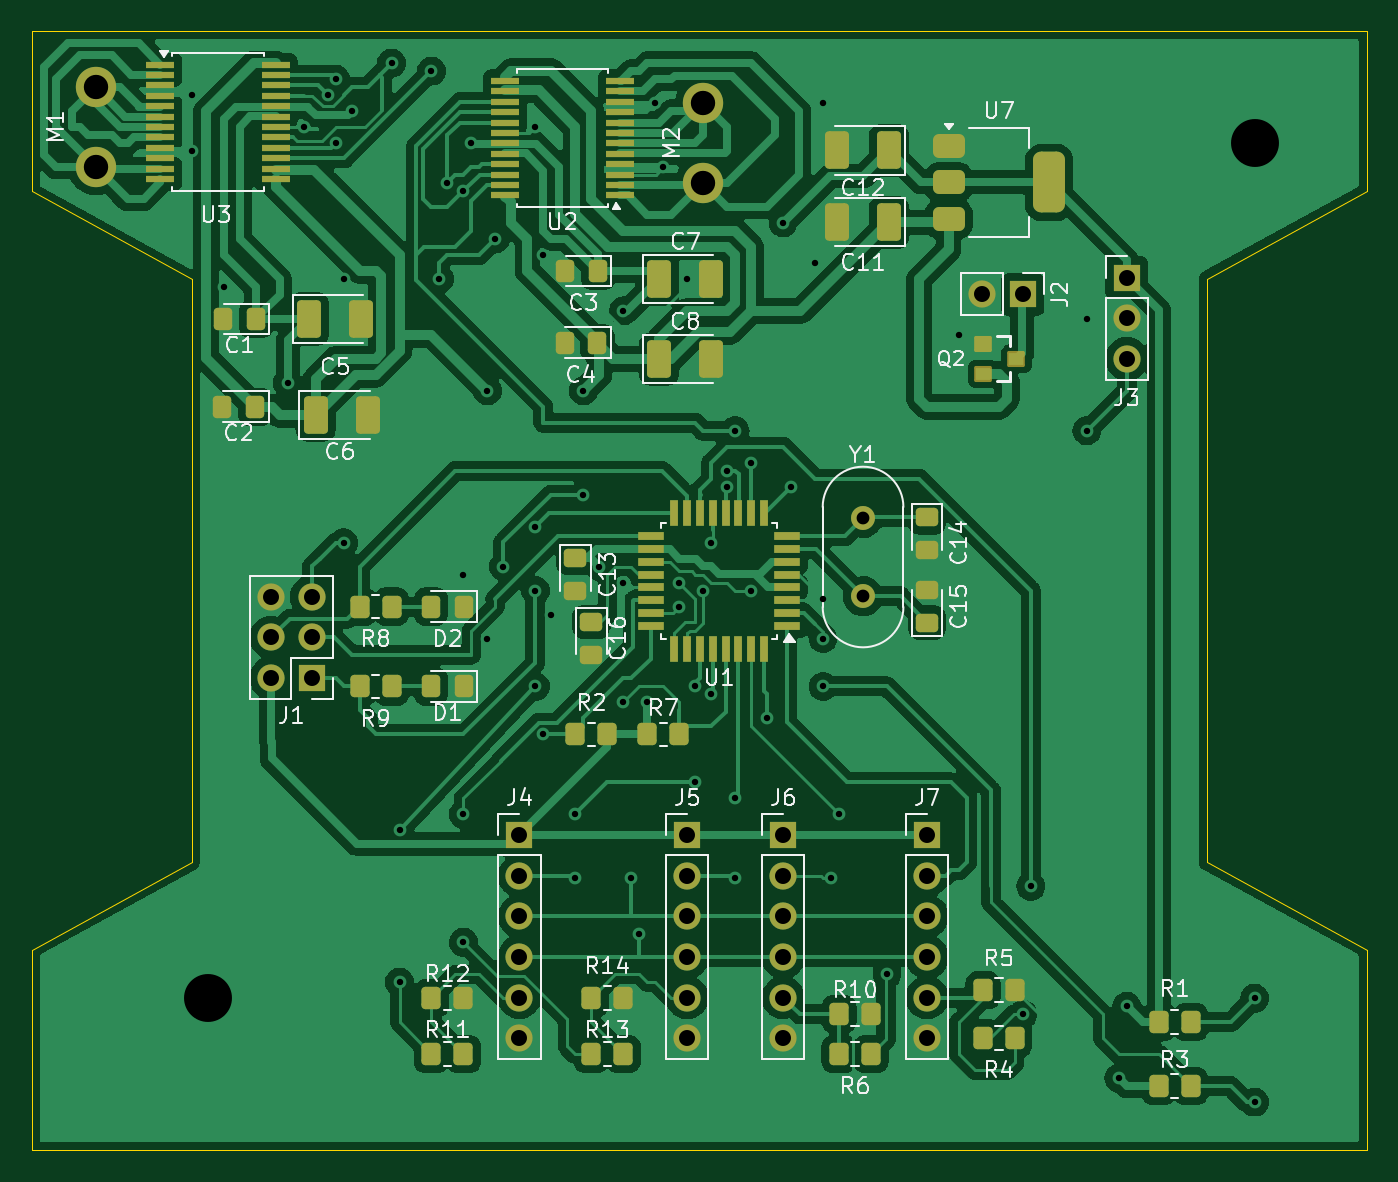
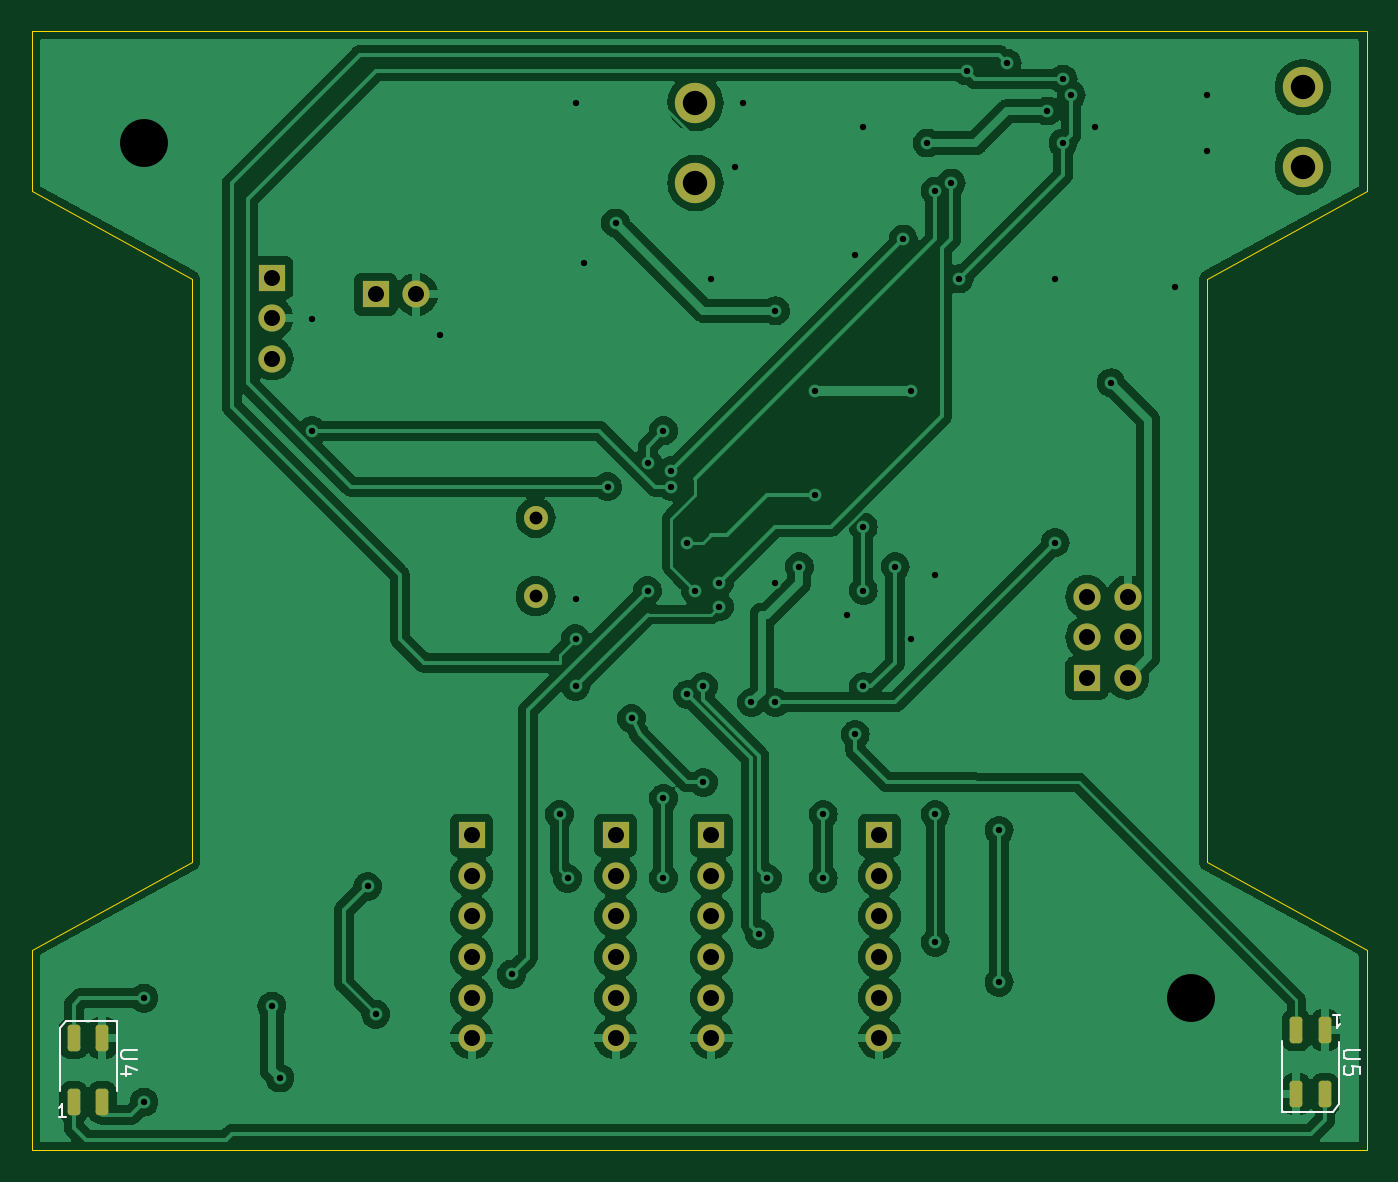
Circuit board: 11 layer files. Board 83.5 x 70.0 mm.
- bottom_copper: minisumo-B_Cu.gbr (148214 bytes)
- bottom_mask: minisumo-B_Mask.gbr (2829 bytes)
- paste: minisumo-B_Paste.gbr (1454 bytes)
- bottom_silk: minisumo-B_Silkscreen.gbr (3304 bytes)
- outline: minisumo-Edge_Cuts.gbr (1081 bytes)
- top_copper: minisumo-F_Cu.gbr (177262 bytes)
- top_mask: minisumo-F_Mask.gbr (7923 bytes)
- paste: minisumo-F_Paste.gbr (6456 bytes)
- top_silk: minisumo-F_Silkscreen.gbr (60810 bytes)
- drill: minisumo-NPTH.drl (265 bytes)
- drill: minisumo-PTH.drl (2512 bytes)

=== bottom_copper: minisumo-B_Cu.gbr (148214 bytes, source omitted) ===
=== bottom_mask: minisumo-B_Mask.gbr (2829 bytes, source withheld) ===
=== paste: minisumo-B_Paste.gbr (1454 bytes, source withheld) ===
=== bottom_silk: minisumo-B_Silkscreen.gbr ===
%TF.GenerationSoftware,KiCad,Pcbnew,8.0.1*%
%TF.CreationDate,2024-06-07T20:18:40+02:00*%
%TF.ProjectId,minisumo,6d696e69-7375-46d6-9f2e-6b696361645f,rev?*%
%TF.SameCoordinates,Original*%
%TF.FileFunction,Legend,Bot*%
%TF.FilePolarity,Positive*%
%FSLAX46Y46*%
G04 Gerber Fmt 4.6, Leading zero omitted, Abs format (unit mm)*
G04 Created by KiCad (PCBNEW 8.0.1) date 2024-06-07 20:18:40*
%MOMM*%
%LPD*%
G01*
G04 APERTURE LIST*
%ADD10C,0.150000*%
%ADD11C,0.100000*%
%ADD12C,0.120000*%
G04 APERTURE END LIST*
D10*
X117454819Y-145738095D02*
X118264342Y-145738095D01*
X118264342Y-145738095D02*
X118359580Y-145785714D01*
X118359580Y-145785714D02*
X118407200Y-145833333D01*
X118407200Y-145833333D02*
X118454819Y-145928571D01*
X118454819Y-145928571D02*
X118454819Y-146119047D01*
X118454819Y-146119047D02*
X118407200Y-146214285D01*
X118407200Y-146214285D02*
X118359580Y-146261904D01*
X118359580Y-146261904D02*
X118264342Y-146309523D01*
X118264342Y-146309523D02*
X117454819Y-146309523D01*
X117788152Y-147214285D02*
X118454819Y-147214285D01*
X117407200Y-146976190D02*
X118121485Y-146738095D01*
X118121485Y-146738095D02*
X118121485Y-147357142D01*
D11*
X121884687Y-149946895D02*
X122341830Y-149946895D01*
X122113258Y-149946895D02*
X122113258Y-149146895D01*
X122113258Y-149146895D02*
X122189449Y-149261180D01*
X122189449Y-149261180D02*
X122265639Y-149337371D01*
X122265639Y-149337371D02*
X122341830Y-149375466D01*
D10*
X40954819Y-145738095D02*
X41764342Y-145738095D01*
X41764342Y-145738095D02*
X41859580Y-145785714D01*
X41859580Y-145785714D02*
X41907200Y-145833333D01*
X41907200Y-145833333D02*
X41954819Y-145928571D01*
X41954819Y-145928571D02*
X41954819Y-146119047D01*
X41954819Y-146119047D02*
X41907200Y-146214285D01*
X41907200Y-146214285D02*
X41859580Y-146261904D01*
X41859580Y-146261904D02*
X41764342Y-146309523D01*
X41764342Y-146309523D02*
X40954819Y-146309523D01*
X40954819Y-147261904D02*
X40954819Y-146785714D01*
X40954819Y-146785714D02*
X41431009Y-146738095D01*
X41431009Y-146738095D02*
X41383390Y-146785714D01*
X41383390Y-146785714D02*
X41335771Y-146880952D01*
X41335771Y-146880952D02*
X41335771Y-147119047D01*
X41335771Y-147119047D02*
X41383390Y-147214285D01*
X41383390Y-147214285D02*
X41431009Y-147261904D01*
X41431009Y-147261904D02*
X41526247Y-147309523D01*
X41526247Y-147309523D02*
X41764342Y-147309523D01*
X41764342Y-147309523D02*
X41859580Y-147261904D01*
X41859580Y-147261904D02*
X41907200Y-147214285D01*
X41907200Y-147214285D02*
X41954819Y-147119047D01*
X41954819Y-147119047D02*
X41954819Y-146880952D01*
X41954819Y-146880952D02*
X41907200Y-146785714D01*
X41907200Y-146785714D02*
X41859580Y-146738095D01*
D11*
X42615312Y-143553104D02*
X42158169Y-143553104D01*
X42386741Y-143553104D02*
X42386741Y-144353104D01*
X42386741Y-144353104D02*
X42310550Y-144238819D01*
X42310550Y-144238819D02*
X42234360Y-144162628D01*
X42234360Y-144162628D02*
X42158169Y-144124533D01*
D12*
%TO.C,U4*%
X118710000Y-143910000D02*
X121910000Y-143910000D01*
X118710000Y-148290000D02*
X118710000Y-143910000D01*
X122280000Y-144380000D02*
X121910000Y-143910000D01*
X122280000Y-148280000D02*
X122280000Y-144380000D01*
%TO.C,U5*%
X42220000Y-145220000D02*
X42220000Y-149120000D01*
X42220000Y-149120000D02*
X42590000Y-149590000D01*
X45790000Y-145210000D02*
X45790000Y-149590000D01*
X45790000Y-149590000D02*
X42590000Y-149590000D01*
%TD*%
M02*

=== outline: minisumo-Edge_Cuts.gbr ===
%TF.GenerationSoftware,KiCad,Pcbnew,8.0.1*%
%TF.CreationDate,2024-06-07T20:18:40+02:00*%
%TF.ProjectId,minisumo,6d696e69-7375-46d6-9f2e-6b696361645f,rev?*%
%TF.SameCoordinates,Original*%
%TF.FileFunction,Profile,NP*%
%FSLAX46Y46*%
G04 Gerber Fmt 4.6, Leading zero omitted, Abs format (unit mm)*
G04 Created by KiCad (PCBNEW 8.0.1) date 2024-06-07 20:18:40*
%MOMM*%
%LPD*%
G01*
G04 APERTURE LIST*
%TA.AperFunction,Profile*%
%ADD10C,0.050000*%
%TD*%
G04 APERTURE END LIST*
D10*
X40500000Y-152000000D02*
X124000000Y-152000000D01*
X40500000Y-152000000D02*
X40500000Y-139500000D01*
X40500000Y-82000000D02*
X40500000Y-92000000D01*
X114000000Y-134000000D02*
X114000000Y-97500000D01*
X40500000Y-92000000D02*
X50500000Y-97500000D01*
X124000000Y-82000000D02*
X40500000Y-82000000D01*
X124000000Y-152000000D02*
X124000000Y-139500000D01*
X50500000Y-134000000D02*
X50500000Y-97500000D01*
X124000000Y-92000000D02*
X124000000Y-82000000D01*
X50500000Y-134000000D02*
X40500000Y-139500000D01*
X114000000Y-97500000D02*
X124000000Y-92000000D01*
X124000000Y-139500000D02*
X114000000Y-134000000D01*
M02*

=== top_copper: minisumo-F_Cu.gbr (177262 bytes, source omitted) ===
=== top_mask: minisumo-F_Mask.gbr (7923 bytes, source omitted) ===
=== paste: minisumo-F_Paste.gbr (6456 bytes, source omitted) ===
=== top_silk: minisumo-F_Silkscreen.gbr (60810 bytes, source omitted) ===
=== drill: minisumo-NPTH.drl ===
M48
; DRILL file {KiCad 8.0.1} date 2024-06-07T20:19:09+0200
; FORMAT={-:-/ absolute / inch / decimal}
; #@! TF.CreationDate,2024-06-07T20:19:09+02:00
; #@! TF.GenerationSoftware,Kicad,Pcbnew,8.0.1
; #@! TF.FileFunction,NonPlated,1,2,NPTH
FMAT,2
INCH
%
G90
G05
M30

=== drill: minisumo-PTH.drl ===
M48
; DRILL file {KiCad 8.0.1} date 2024-06-07T20:19:09+0200
; FORMAT={-:-/ absolute / inch / decimal}
; #@! TF.CreationDate,2024-06-07T20:19:09+02:00
; #@! TF.GenerationSoftware,Kicad,Pcbnew,8.0.1
; #@! TF.FileFunction,Plated,1,2,PTH
FMAT,2
INCH
; #@! TA.AperFunction,Plated,PTH,ViaDrill
T1C0.0157
; #@! TA.AperFunction,Plated,PTH,ComponentDrill
T2C0.0315
; #@! TA.AperFunction,Plated,PTH,ComponentDrill
T3C0.0394
; #@! TA.AperFunction,Plated,PTH,ComponentDrill
T4C0.0600
; #@! TA.AperFunction,Plated,PTH,ViaDrill
T5C0.1181
%
G90
G05
T1
X1.9882Y-3.3858
X1.9882Y-3.5236
X2.0669Y-3.8583
X2.2244Y-4.0945
X2.2638Y-3.4646
X2.3228Y-3.3858
X2.3425Y-3.3465
X2.3425Y-3.5039
X2.3622Y-3.8386
X2.3622Y-4.4882
X2.3819Y-3.4252
X2.4803Y-3.3071
X2.5Y-5.1969
X2.5Y-5.5709
X2.5787Y-3.3268
X2.5984Y-3.8386
X2.6181Y-3.6024
X2.6575Y-3.622
X2.6575Y-4.5669
X2.6575Y-5.1575
X2.6575Y-5.4724
X2.6772Y-3.5039
X2.7165Y-4.1142
X2.7165Y-4.7244
X2.7362Y-3.7402
X2.7559Y-4.5472
X2.8346Y-3.4646
X2.8346Y-4.4488
X2.8346Y-4.6063
X2.8346Y-4.8425
X2.8543Y-3.7795
X2.8543Y-4.9606
X2.874Y-4.6654
X2.9331Y-5.1575
X2.9331Y-5.315
X2.9528Y-4.1142
X2.9528Y-4.3701
X2.9921Y-4.5472
X3.0512Y-3.9173
X3.0512Y-4.5866
X3.0512Y-4.8819
X3.0709Y-5.315
X3.0906Y-5.4528
X3.1102Y-4.8819
X3.1299Y-3.4055
X3.1496Y-3.563
X3.189Y-4.5866
X3.189Y-4.6457
X3.2087Y-3.8386
X3.2283Y-4.8425
X3.2283Y-5.0787
X3.248Y-4.6063
X3.2677Y-4.4882
X3.2677Y-4.8622
X3.3071Y-4.311
X3.3071Y-4.3504
X3.3268Y-4.2126
X3.3268Y-5.1181
X3.3268Y-5.315
X3.3661Y-4.2913
X3.3661Y-4.6063
X3.4055Y-4.9213
X3.4449Y-3.7008
X3.4646Y-4.3504
X3.5236Y-3.7992
X3.5433Y-3.4055
X3.5433Y-4.626
X3.5433Y-4.7244
X3.5433Y-4.8425
X3.563Y-5.315
X3.5827Y-5.1575
X3.7008Y-5.5512
X3.878Y-3.9764
X4.0354Y-5.6496
X4.0551Y-5.3346
X4.1929Y-3.937
X4.1929Y-4.2126
X4.2717Y-5.8071
X4.2913Y-5.6299
X4.6063Y-5.6102
X4.6063Y-5.8661
T2
X3.6417Y-4.4272
X3.6417Y-4.6201
T3
X2.1839Y-4.6217
X2.1839Y-4.7217
X2.1839Y-4.8217
X2.2839Y-4.6217
X2.2839Y-4.7217
X2.2839Y-4.8217
X2.7953Y-5.2087
X2.7953Y-5.3087
X2.7953Y-5.4087
X2.7953Y-5.5087
X2.7953Y-5.6087
X2.7953Y-5.7087
X3.2087Y-5.2087
X3.2087Y-5.3087
X3.2087Y-5.4087
X3.2087Y-5.5087
X3.2087Y-5.6087
X3.2087Y-5.7087
X3.4449Y-5.2087
X3.4449Y-5.3087
X3.4449Y-5.4087
X3.4449Y-5.5087
X3.4449Y-5.6087
X3.4449Y-5.7087
X3.7992Y-5.2087
X3.7992Y-5.3087
X3.7992Y-5.4087
X3.7992Y-5.5087
X3.7992Y-5.6087
X3.7992Y-5.7087
X3.9354Y-3.8764
X4.0354Y-3.8764
X4.2913Y-3.8354
X4.2913Y-3.9354
X4.2913Y-4.0354
T4
X1.752Y-3.3661
X1.752Y-3.563
X3.248Y-3.4055
X3.248Y-3.6024
T5
X2.0276Y-5.6102
X4.6063Y-3.5039
M30

